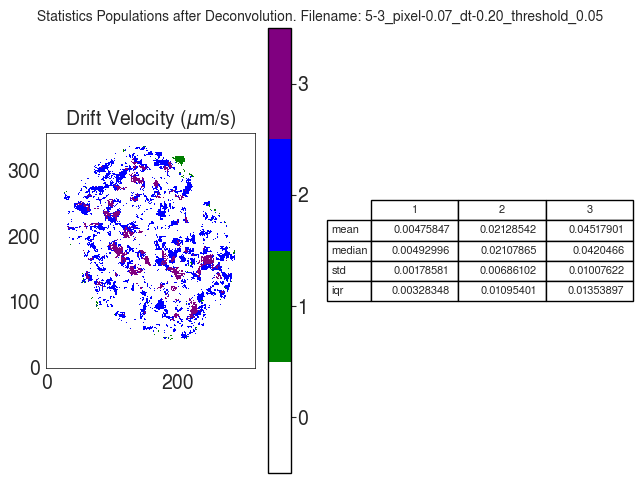

The data file committed next to this chart (first rows):
V
, 1, 2, 3
mean, 0.004758, 0.02129, 0.04518
median, 0.00493, 0.02108, 0.04205
std, 0.001786, 0.006861, 0.01008
iqr, 0.003283, 0.01095, 0.01354
